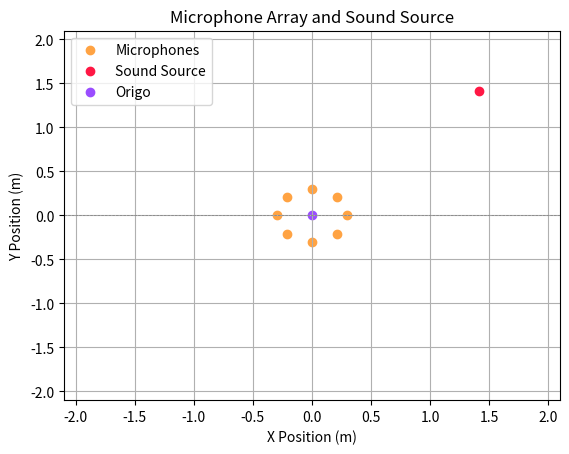
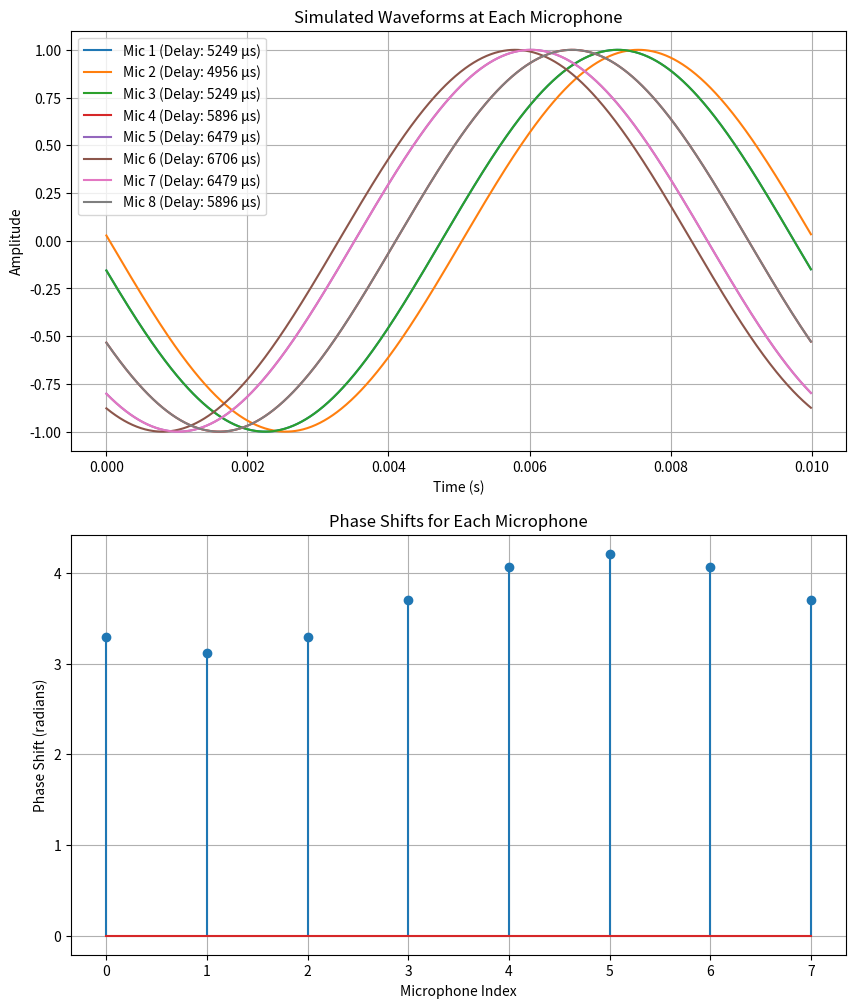

Python code for these plots, in order:
import numpy as np 
import matplotlib.pyplot as plt
from itertools import cycle

# Constants
colors = cycle(['#FFA343', '#FF1744', '#9A4DFF', '#00BFA5', '#3498DB'])
speed_of_sound = 343 # m/s

def initialize_array(array_size, microphone_spacing):
    microphone_positions = np.linspace(-(array_size) / 2, (array_size) / 2, array_size) * microphone_spacing
    return microphone_positions

def initialize_circular_array(array_size, radius):
    angle_spacing = 2 * np.pi / array_size

    x_microphone_positions = np.array( [ radius * np.cos(x * angle_spacing) for x in range(array_size)] )
    y_microphone_positions = np.array( [ radius * np.sin(x * angle_spacing) for x in range(array_size)] )
    return x_microphone_positions, y_microphone_positions

def plot_array_and_source(array_size=8, source_distance=2.0, source_angle=(1/4)*np.pi, microphone_spacing=0.2, microphone_radius=False):

    if (microphone_radius):
        x_microphone_positions, y_microphone_positions = initialize_circular_array(array_size, microphone_radius)
    else:
        x_microphone_positions = initialize_array(array_size, microphone_spacing)
        y_microphone_positions = np.zeros_like(x_microphone_positions)
    
    # Source position
    source_x = source_distance * np.sin(source_angle)
    source_y = source_distance * np.cos(source_angle)

    # Plot the array and source
    lim = max(array_size * microphone_spacing / 2, source_distance) * 1.05 # migth create issues wih circular array
    plt.scatter(x_microphone_positions, y_microphone_positions, label="Microphones", color=next(colors))
    plt.scatter(source_x, source_y, label=f"Sound Source", color=next(colors))
    plt.scatter(0, 0, label="Origo", color=next(colors))
    plt.axhline(0, color="gray", linestyle="--", linewidth=0.5)
    plt.title("Microphone Array and Sound Source")
    plt.xlabel("X Position (m)")
    plt.ylabel("Y Position (m)")
    plt.legend()
    plt.grid()
    plt.xlim(-lim, lim)
    plt.ylim(-lim, lim)
    plt.show()

def calculate_delays(x_microphone_positions, y_microphone_positions, source_distance, source_angle, frequency):
    source_x = source_distance * np.sin(source_angle)
    source_y = source_distance * np.cos(source_angle)

    distances = np.sqrt((x_microphone_positions - source_x)**2 + (y_microphone_positions - source_y)**2)
    delays = distances / speed_of_sound #s
    phase_shifts = 2 * np.pi * frequency * delays # angle frequency times respective delay

    return phase_shifts, delays

def simulate_waveforms(phase_shifts, frequency, sampling_rate):
    t = np.linspace(0,1 / frequency, int(sampling_rate / frequency), endpoint=False)
    waveforms = []
    for shift in phase_shifts:
        waveforms.append(np.sin(2 * np.pi * frequency * t + shift))
    
    return t, np.array(waveforms)

def plot_waveforms(frequency, sampling_rate=100000, array_size=8, microphone_spacing=0.1, microphone_radius=False, source_distance=2.0, source_angle= (1/4)*np.pi):
    
    if (microphone_radius):
        x_microphone_positions, y_microphone_positions = initialize_circular_array(array_size, microphone_radius)
    else:
        x_microphone_positions = initialize_array(array_size, microphone_spacing)
        y_microphone_positions = np.zeros_like(x_microphone_positions)

    phase_shifts, delays = calculate_delays(x_microphone_positions, y_microphone_positions, source_distance, source_angle, frequency)
    time, waveforms = simulate_waveforms(phase_shifts, frequency, sampling_rate)
    
    fig, (ax1, ax2) = plt.subplots(2, 1, figsize=(10,12))

    # waveforms
    for i, waveform in enumerate(waveforms):
        ax1.plot(time, waveform, label=f"Mic {i+1} (Delay: {delays[i]*1e6:.0f} µs)")
    
    ax1.set_title("Simulated Waveforms at Each Microphone")
    ax1.set_xlabel("Time (s)")
    ax1.set_ylabel("Amplitude")
    ax1.legend()
    ax1.grid()

    # phase shifts
    ax2.stem(range(array_size), phase_shifts, )
    ax2.set_title("Phase Shifts for Each Microphone")
    ax2.set_xlabel("Microphone Index")
    ax2.set_ylabel("Phase Shift (radians)")
    ax2.grid()

    plt.show()


    


if __name__ == "__main__":
    r = 0.3
    plot_array_and_source(array_size=8, microphone_spacing=0.1, source_angle=1*np.pi/4, microphone_radius=r)
    plot_waveforms(frequency=100, microphone_radius=r)
